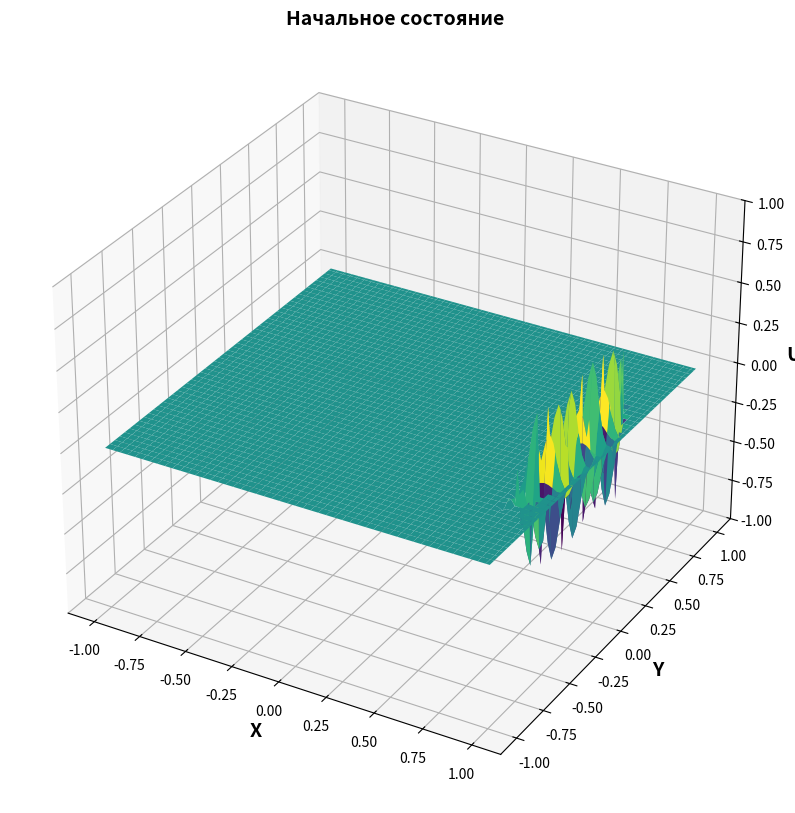
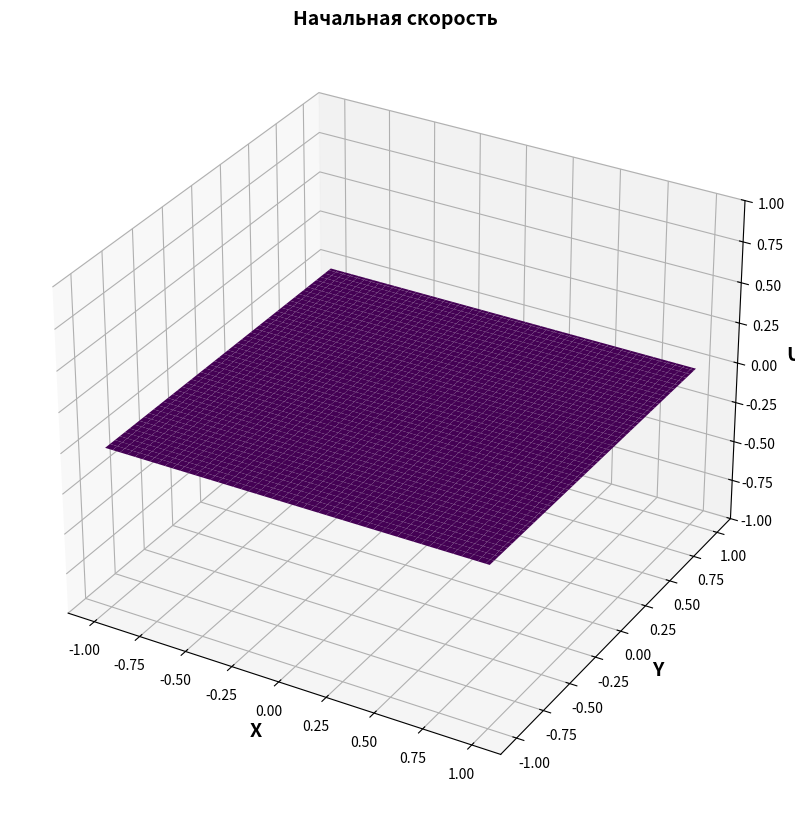

Recreate these plots in Python, in order.
import numpy as np
import scipy.sparse as sp
import scipy.sparse.linalg as splinalg
import matplotlib.pyplot as plt
import matplotlib.animation as animation

# Параметры задачи
R = 1.0           # Радиус круга
N = 100            # Количество узлов по каждой оси
c = 1.0           # Скорость волны
sigma = 0.2       # Параметр начального гауссова распределения
t_steps = 100     # Количество временных шагов
dt = 0.02         # Шаг по времени
output_step = 1   # Шаг для вывода анимации (уменьшает количество кадров)

# Создание сетки
x = np.linspace(-R, R, N)
y = np.linspace(-R, R, N)
X, Y = np.meshgrid(x, y)
h = x[1] - x[0]  # Шаг сетки

# Маска для внутренних точек круга
mask = (X**2 + Y**2) <= R**2

# Начальные условия
from scipy import special

m = 1 # Bessel order
n = 3 # number of root

alpha_m = special.jn_zeros(m, n) / R 

# Начальные условия (пример: гауссов импульс)
def initial_state(x, y):
    # return special.jv(m, alpha_m[-1] * np.sqrt(x**2 + y**2)) * np.cos(1 * np.arctan2(y, x)) * mask
    return 0.5 * np.exp( - ((x - 0.9) ** 2) / (2 * 0.001)) * np.sin(60 * y) * mask

    return np.zeros_like(x)

def initial_speed(X, Y):

    return np.zeros_like(X) * mask

# Начальные условия (гауссов импульс в центре)
u0 = initial_state(X, Y)

# Создание индексов для внутренних точек
indices = np.full((N, N), -1, dtype=int)
current_idx = 0
for i in range(N):
    for j in range(N):
        if mask[i, j]:
            indices[i, j] = current_idx
            current_idx += 1
M = current_idx  # Число внутренних точек

# Параметр устойчивости
s = (c * dt / h)**2

# Построение матрицы системы
A = sp.lil_matrix((M, M))

for i in range(N):
    for j in range(N):
        if mask[i, j]:
            k = indices[i, j]
            A[k, k] = 1 + 4*s
            # Соседи
            for di, dj in [(-1, 0), (1, 0), (0, -1), (0, 1)]:
                ni, nj = i + di, j + dj
                if 0 <= ni < N and 0 <= nj < N and mask[ni, nj]:
                    nk = indices[ni, nj]
                    A[k, nk] = -s
A = A.tocsr()

u_prev = u0[mask].flatten().astype(np.float64)

# Вычисление первого шага с использованием начальной скорости

speed = initial_speed(X, Y)
u_curr = u_prev[:] + speed[mask].flatten() * dt

# Сохранение истории для анимации
# U_history = []

# # Временной цикл
# for n in range(1, t_steps):
#     print(u0.shape, u_prev.shape, u_curr.shape)

#     b = 2 * u_curr - u_prev
#     u_next = splinalg.spsolve(A, b)
#     print(u0.shape, u_prev.shape, u_curr.shape, u_next.shape)
#     u_prev, u_curr = u_curr, u_next

#     # u_grid = np.zeros((Nr, Nphi))
#     # u_grid = u_curr[:]
#     U_history.append(u_curr.reshape((Nr, Nphi)))

fig = plt.figure(figsize=(12, 10))
ax = fig.add_subplot(111, projection='3d')
ax.set_title(f'Начальное состояние', fontsize=14, fontweight="bold")
surface = ax.plot_surface(X, Y, u0, cmap='viridis')
ax.set_zlim(-1, 1)

ax.set_xlabel("X", fontsize=14, fontweight="bold")
ax.set_ylabel("Y", fontsize=14, fontweight="bold")
ax.set_zlabel("U", fontsize=14, fontweight="bold")

# Начальная скорость
fig = plt.figure(figsize=(12, 10))
ax = fig.add_subplot(111, projection='3d')
ax.set_title(f'Начальная скорость', fontsize=14, fontweight="bold")
surface = ax.plot_surface(X, Y, speed, cmap='viridis')
ax.set_zlim(-1, 1)

ax.set_xlabel("X", fontsize=14, fontweight="bold")
ax.set_ylabel("Y", fontsize=14, fontweight="bold")
ax.set_zlabel("U", fontsize=14, fontweight="bold")

# Создание анимации
fig = plt.figure(figsize=(12, 10))
ax = fig.add_subplot(111, projection='3d')
ax.set_zlim(-1, 1)

t_curr = 0

def update(frame):
    global u_prev, u_curr,t_curr
    
    t_curr += dt

    b = 2 * u_curr - u_prev
    u_next = splinalg.spsolve(A, b)
    # print(u0.shape, u_prev.shape, u_curr.shape, u_next.shape)
    print(u_next.max())
    u_prev, u_curr = u_curr, u_next

    ax.clear()
    ax.set_title(f'текущее время = {round(t_curr, 4)}, dt = {round(dt, 4)}, dx=dy = {round(h, 4)}', fontsize=14, fontweight="bold")
    
    ax.set_xlabel("X", fontsize=14, fontweight="bold")
    ax.set_ylabel("Y", fontsize=14, fontweight="bold")
    ax.set_zlabel("U", fontsize=14, fontweight="bold")

    ax.set_zlim(-1, 1)

    u_grid = np.zeros((N, N))
    u_grid[mask] = u_curr

    surf = ax.plot_surface(X, Y, u_grid, cmap='viridis', rstride=1, cstride=1)
    return surf,

ani = animation.FuncAnimation(fig, update, frames=5, interval=10, blit=False)
plt.show()